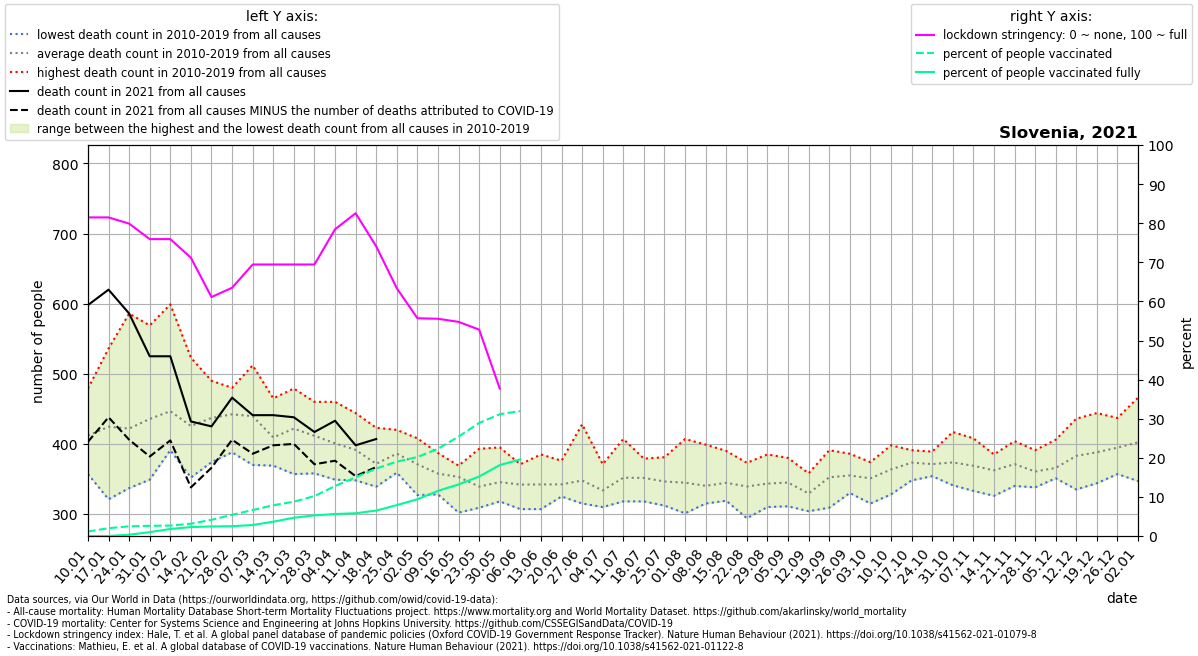

The data file committed next to this chart (first rows):
location, date, time, time_unit, deaths_2010_all_ages, deaths_2011_all_ages, deaths_2012_all_ages, deaths_2013_all_ages, deaths_2014_all_ages, deaths_2015_all_ages, deaths_2016_all_ages, deaths_2017_all_ages, deaths_2018_all_ages, deaths_2019_all_ages, deaths_2020_all_ages, deaths_2021_all_ages, new_deaths, stringency_index, people_vaccinated, people_fully_vaccinated, population, people_vaccinated_percent, people_fully_vaccinated_percent, deaths_min
Slovenia, 2021-01-10, 1, weekly, 364.0, 384.0, 357.0, 402.0, 402.0, 408.0, 451.0, 479.0, 401.0, 469.0, 419.0, 598.0, 195.0, 81.48, 23879, 1.0, 2078932, 1.149, 4.810162140945447e-05, 357.0
Slovenia, 2021-01-17, 2, weekly, 321.0, 433.0, 401.0, 410.0, 398.0, 407.0, 439.0, 536.0, 411.0, 488.0, 426.0, 620.0, 182.0, 81.48, 41419, 66.14, 2078932, 1.992, 0.003182, 321.0
Slovenia, 2021-01-24, 3, weekly, 337.0, 409.0, 358.0, 426.0, 360.0, 453.0, 411.0, 586.0, 398.0, 481.0, 429.0, 586.0, 180.0, 79.89, 51512, 6794, 2078932, 2.478, 0.3268, 337.0
Slovenia, 2021-01-31, 4, weekly, 376.0, 409.0, 407.0, 438.0, 349.0, 449.0, 457.0, 569.0, 425.0, 477.0, 454.0, 525.0, 143.0, 75.93, 54138, 20397, 2078932, 2.604, 0.9811, 349.0
Slovenia, 2021-02-07, 5, weekly, 395.0, 395.0, 391.0, 446.0, 403.0, 432.0, 434.0, 599.0, 457.0, 515.0, 474.0, 525.0, 120.0, 75.93, 55491, 37295, 2078932, 2.669, 1.794, 391.0
Slovenia, 2021-02-14, 6, weekly, 352.0, 374.0, 439.0, 406.0, 390.0, 420.0, 426.0, 523.0, 419.0, 507.0, 447.0, 432.0, 94.0, 71.16, 65380, 47420, 2078932, 3.145, 2.281, 352.0
Slovenia, 2021-02-21, 7, weekly, 374.0, 411.0, 459.0, 428.0, 388.0, 459.0, 421.0, 466.0, 490.0, 474.0, 499.0, 425.0, 59.0, 61.11, 86023, 50729, 2078932, 4.138, 2.44, 374.0
Slovenia, 2021-02-28, 8, weekly, 444.0, 388.0, 454.0, 450.0, 419.0, 446.0, 406.0, 459.0, 476.0, 480.0, 439.0, 466.0, 60.0, 63.49, 112537, 52067, 2078932, 5.413, 2.505, 388.0
Slovenia, 2021-03-07, 9, weekly, 370.0, 372.0, 443.0, 462.0, 451.0, 449.0, 427.0, 439.0, 512.0, 471.0, 430.0, 441.0, 55.0, 69.44, 137896, 58380, 2078932, 6.633, 2.808, 370.0
Slovenia, 2021-03-14, 10, weekly, 373.0, 405.0, 443.0, 430.0, 397.0, 384.0, 416.0, 369.0, 465.0, 411.0, 422.0, 441.0, 43.0, 69.44, 163313, 75891, 2078932, 7.856, 3.65, 369.0
Slovenia, 2021-03-21, 11, weekly, 357.0, 378.0, 459.0, 424.0, 403.0, 453.0, 411.0, 397.0, 479.0, 457.0, 434.0, 438.0, 38.0, 69.44, 182390, 96968, 2078932, 8.773, 4.664, 357.0
Slovenia, 2021-03-28, 12, weekly, 358.0, 377.0, 460.0, 405.0, 424.0, 417.0, 388.0, 418.0, 443.0, 426.0, 442.0, 417.0, 46.0, 69.44, 212316, 109656, 2078932, 10.21, 5.275, 358.0
Slovenia, 2021-04-04, 13, weekly, 349.0, 360.0, 424.0, 380.0, 369.0, 460.0, 441.0, 413.0, 431.0, 381.0, 388.0, 433.0, 57.0, 78.44, 265546, 116804, 2078932, 12.77, 5.618, 349.0
Slovenia, 2021-04-11, 14, weekly, 354.0, 348.0, 391.0, 407.0, 408.0, 444.0, 373.0, 357.0, 421.0, 412.0, 381.0, 398.0, 44.0, 82.54, 312220, 121023, 2078932, 15.02, 5.821, 348.0
Slovenia, 2021-04-18, 15, weekly, 385.0, 343.0, 369.0, 401.0, 374.0, 423.0, 339.0, 348.0, 390.0, 344.0, 423.0, 407.0, 40.0, 74.07, 358711, 135140, 2078932, 17.25, 6.5, 339.0
Slovenia, 2021-04-25, 16, weekly, 359.0, 373.0, 365.0, 404.0, 364.0, 420.0, 399.0, 385.0, 390.0, 402.0, 433.0, , 49.0, 63.36, 395411, 164247, 2078932, 19.02, 7.901, 359.0
Slovenia, 2021-05-02, 17, weekly, 408.0, 362.0, 346.0, 369.0, 327.0, 388.0, 351.0, 371.0, 400.0, 388.0, 391.0, , 55.0, 55.69, 419927, 195346, 2078932, 20.2, 9.396, 327.0
Slovenia, 2021-05-09, 18, weekly, 348.0, 370.0, 379.0, 328.0, 330.0, 387.0, 367.0, 355.0, 345.0, 367.0, 355.0, , 30.0, 55.56, 463695, 239720, 2078932, 22.3, 11.53, 328.0
Slovenia, 2021-05-16, 19, weekly, 348.0, 353.0, 369.0, 354.0, 302.0, 362.0, 358.0, 358.0, 367.0, 358.0, 380.0, , 31.0, 54.77, 528504, 274305, 2078932, 25.42, 13.19, 302.0
Slovenia, 2021-05-23, 20, weekly, 346.0, 317.0, 309.0, 324.0, 321.0, 327.0, 346.0, 360.0, 348.0, 393.0, 354.0, , 29.0, 52.78, 601010, 316212, 2078932, 28.91, 15.21, 309.0
Slovenia, 2021-05-30, 21, weekly, 329.0, 328.0, 334.0, 338.0, 358.0, 318.0, 355.0, 347.0, 353.0, 395.0, 404.0, , 21.0, 37.7, 647615, 377008, 2078932, 31.15, 18.13, 318.0
Slovenia, 2021-06-06, 22, weekly, 362.0, 353.0, 307.0, 310.0, 340.0, 333.0, 334.0, 371.0, 366.0, 344.0, 328.0, , 1.0, , 664217, 407275, 2078932, 31.95, 19.59, 307.0
Slovenia, 2021-06-13, 23, weekly, 385.0, 308.0, 307.0, 344.0, 346.0, 364.0, 347.0, 348.0, 360.0, 313.0, 343.0, , , , , , , , , 307.0
Slovenia, 2021-06-20, 24, weekly, 331.0, 334.0, 333.0, 351.0, 376.0, 325.0, 348.0, 342.0, 338.0, 345.0, 376.0, , , , , , , , , 325.0
Slovenia, 2021-06-27, 25, weekly, 315.0, 320.0, 373.0, 428.0, 315.0, 323.0, 335.0, 348.0, 354.0, 367.0, 373.0, , , , , , , , , 315.0
Slovenia, 2021-07-04, 26, weekly, 371.0, 338.0, 337.0, 352.0, 313.0, 310.0, 334.0, 334.0, 317.0, 331.0, 407.0, , , , , , , , , 310.0
Slovenia, 2021-07-11, 27, weekly, 351.0, 318.0, 407.0, 325.0, 346.0, 384.0, 347.0, 369.0, 322.0, 349.0, 371.0, , , , , , , , , 318.0
Slovenia, 2021-07-18, 28, weekly, 379.0, 351.0, 335.0, 364.0, 366.0, 377.0, 370.0, 328.0, 318.0, 327.0, 328.0, , , , , , , , , 318.0
Slovenia, 2021-07-25, 29, weekly, 340.0, 338.0, 324.0, 333.0, 357.0, 381.0, 312.0, 354.0, 374.0, 351.0, 352.0, , , , , , , , , 312.0
Slovenia, 2021-08-01, 30, weekly, 314.0, 301.0, 314.0, 346.0, 338.0, 393.0, 342.0, 328.0, 364.0, 407.0, 368.0, , , , , , , , , 301.0
Slovenia, 2021-08-08, 31, weekly, 323.0, 335.0, 315.0, 345.0, 323.0, 332.0, 319.0, 347.0, 399.0, 364.0, 393.0, , , , , , , , , 315.0
Slovenia, 2021-08-15, 32, weekly, 335.0, 319.0, 350.0, 358.0, 335.0, 333.0, 326.0, 319.0, 390.0, 380.0, 369.0, , , , , , , , , 319.0
Slovenia, 2021-08-22, 33, weekly, 294.0, 373.0, 316.0, 315.0, 331.0, 373.0, 355.0, 354.0, 337.0, 345.0, 392.0, , , , , , , , , 294.0
Slovenia, 2021-08-29, 34, weekly, 312.0, 362.0, 318.0, 336.0, 310.0, 337.0, 343.0, 350.0, 381.0, 385.0, 352.0, , , , , , , , , 310.0
Slovenia, 2021-09-05, 35, weekly, 328.0, 343.0, 334.0, 311.0, 338.0, 337.0, 373.0, 380.0, 365.0, 340.0, 341.0, , , , , , , , , 311.0
Slovenia, 2021-09-12, 36, weekly, 344.0, 332.0, 317.0, 319.0, 304.0, 315.0, 332.0, 339.0, 358.0, 333.0, 370.0, , , , , , , , , 304.0
Slovenia, 2021-09-19, 37, weekly, 349.0, 352.0, 327.0, 346.0, 359.0, 309.0, 363.0, 340.0, 391.0, 388.0, 392.0, , , , , , , , , 309.0
Slovenia, 2021-09-26, 38, weekly, 386.0, 330.0, 342.0, 351.0, 335.0, 360.0, 358.0, 364.0, 382.0, 342.0, 420.0, , , , , , , , , 330.0
Slovenia, 2021-10-03, 39, weekly, 351.0, 315.0, 357.0, 371.0, 363.0, 315.0, 355.0, 374.0, 342.0, 366.0, 353.0, , , , , , , , , 315.0
Slovenia, 2021-10-10, 40, weekly, 328.0, 353.0, 362.0, 332.0, 383.0, 341.0, 369.0, 398.0, 390.0, 379.0, 411.0, , , , , , , , , 328.0
Slovenia, 2021-10-17, 41, weekly, 362.0, 348.0, 382.0, 369.0, 363.0, 391.0, 390.0, 370.0, 371.0, 387.0, 414.0, , , , , , , , , 348.0
Slovenia, 2021-10-24, 42, weekly, 389.0, 375.0, 355.0, 366.0, 368.0, 354.0, 375.0, 376.0, 371.0, 383.0, 441.0, , , , , , , , , 354.0
Slovenia, 2021-10-31, 43, weekly, 384.0, 348.0, 376.0, 341.0, 374.0, 382.0, 395.0, 350.0, 417.0, 369.0, 514.0, , , , , , , , , 341.0
Slovenia, 2021-11-07, 44, weekly, 355.0, 381.0, 373.0, 345.0, 374.0, 408.0, 341.0, 385.0, 393.0, 333.0, 595.0, , , , , , , , , 333.0
Slovenia, 2021-11-14, 45, weekly, 333.0, 361.0, 375.0, 326.0, 362.0, 379.0, 374.0, 380.0, 348.0, 385.0, 623.0, , , , , , , , , 326.0
Slovenia, 2021-11-21, 46, weekly, 341.0, 356.0, 362.0, 340.0, 367.0, 376.0, 381.0, 393.0, 392.0, 404.0, 738.0, , , , , , , , , 340.0
Slovenia, 2021-11-28, 47, weekly, 361.0, 367.0, 341.0, 338.0, 338.0, 358.0, 366.0, 391.0, 384.0, 362.0, 731.0, , , , , , , , , 338.0
Slovenia, 2021-12-05, 48, weekly, 369.0, 354.0, 351.0, 366.0, 356.0, 378.0, 357.0, 362.0, 406.0, 359.0, 792.0, , , , , , , , , 351.0
Slovenia, 2021-12-12, 49, weekly, 335.0, 380.0, 364.0, 357.0, 387.0, 370.0, 394.0, 399.0, 407.0, 436.0, 801.0, , , , , , , , , 335.0
Slovenia, 2021-12-19, 50, weekly, 406.0, 358.0, 364.0, 373.0, 344.0, 433.0, 347.0, 390.0, 422.0, 444.0, 784.0, , , , , , , , , 344.0
Slovenia, 2021-12-26, 51, weekly, 421.0, 368.0, 385.0, 357.0, 383.0, 359.0, 413.0, 397.0, 427.0, 437.0, 716.0, , , , , , , , , 357.0
Slovenia, 2022-01-02, 52, weekly, 354.0, 408.0, 379.0, 423.0, 407.0, 347.0, 466.0, 422.0, 421.0, 396.0, 686.0, , , , , , , , , 347.0
